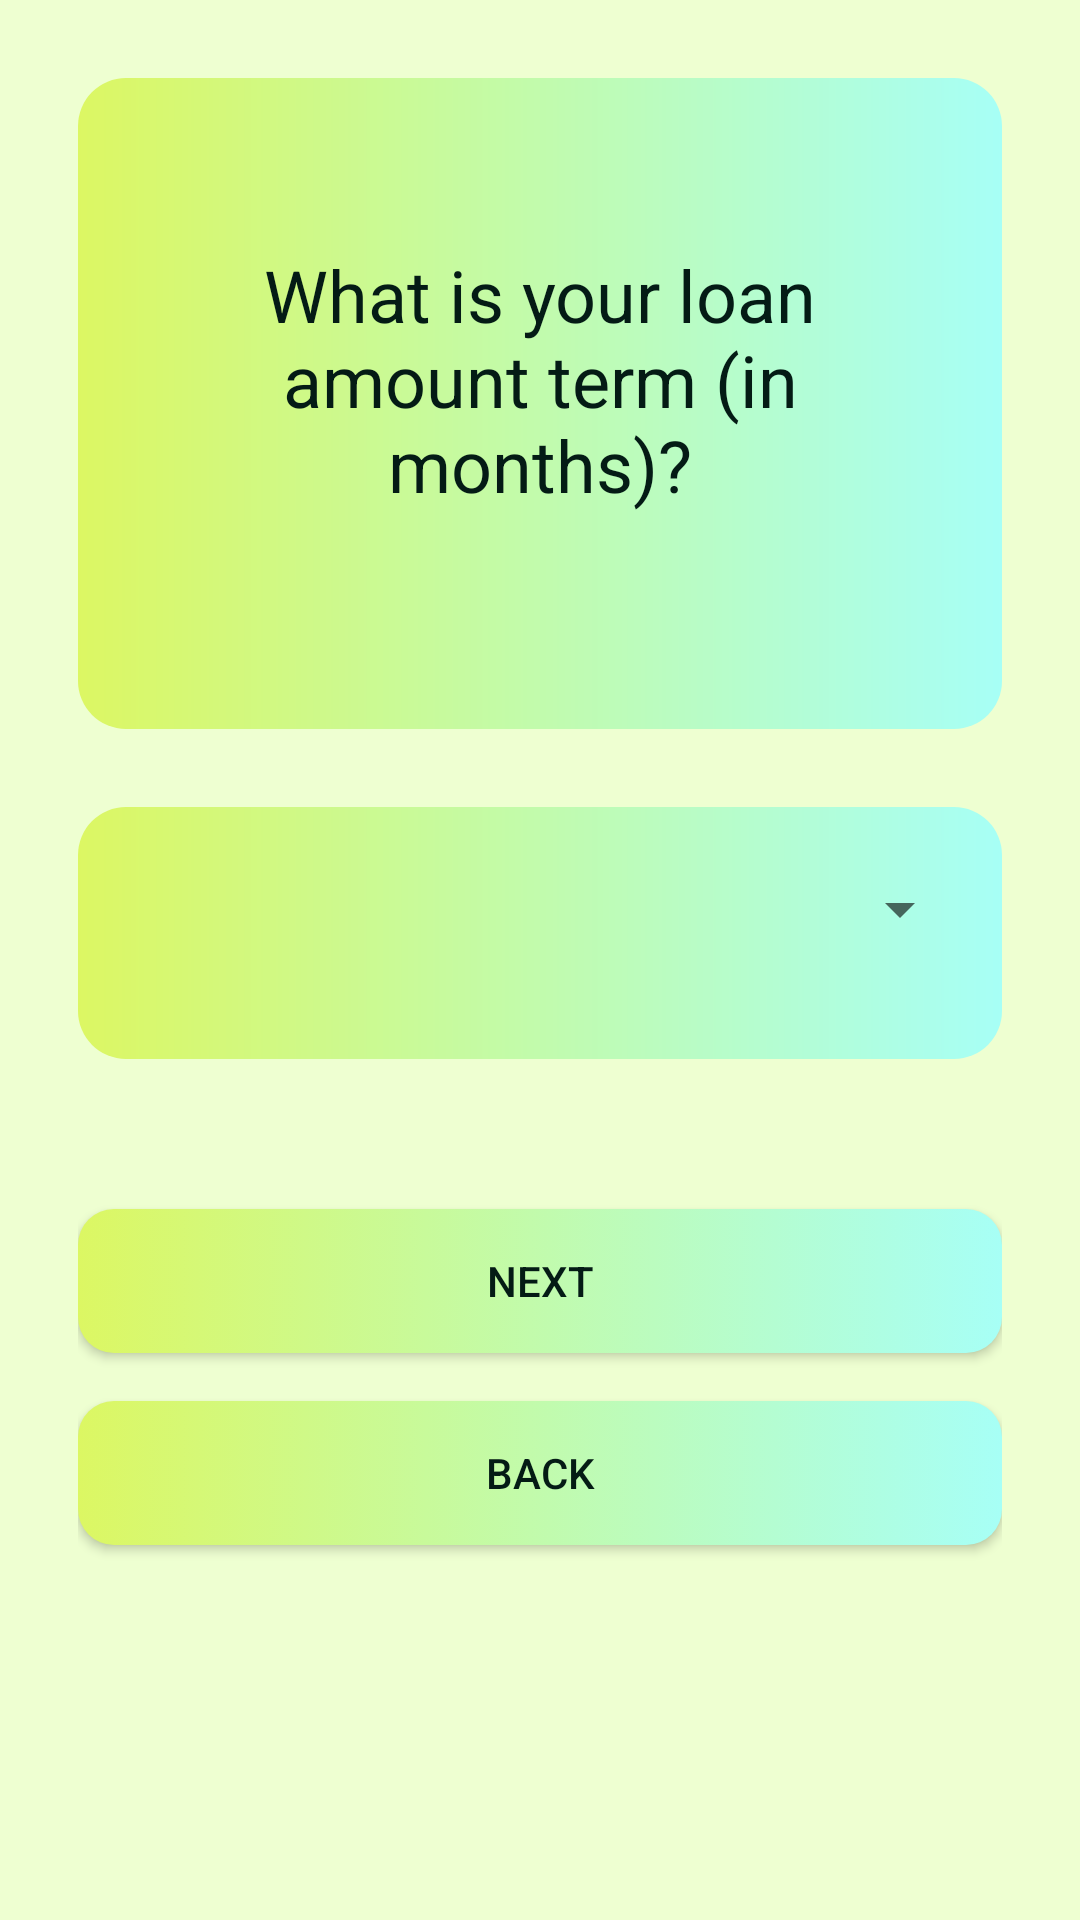

This screen was rendered from an Android layout file. Write that file and the resources it references.
<!-- AndroidManifest.xml: application theme Theme.Loan_Prediction -->
<!-- res/layout/activity_loan_amount_term.xml -->
<LinearLayout xmlns:android="http://schemas.android.com/apk/res/android"
    android:layout_width="match_parent"
    android:layout_height="match_parent"
    android:orientation="vertical"
    android:padding="26dp"
    android:background="#EEFFD1">

    <LinearLayout
        android:layout_width="match_parent"
        android:layout_height="wrap_content"
        android:orientation="vertical"
        android:padding="56dp"
        android:background="@drawable/rounded_corner">

        <TextView
            android:id="@+id/textViewLoanAmountTerm"
            android:layout_width="wrap_content"
            android:layout_height="wrap_content"
            android:text="What is your loan amount term (in months)?"
            android:textSize="24sp"
            android:textAlignment="center"
            android:layout_gravity="center_horizontal"
            android:layout_marginBottom="16dp"
            android:textColor="#041B15"/>
    </LinearLayout>

    <LinearLayout
        android:layout_width="match_parent"
        android:layout_height="wrap_content"
        android:orientation="vertical"
        android:padding="10dp"
        android:background="@drawable/rounded_corner"
        android:layout_marginTop="26dp">

        <Spinner
            android:id="@+id/spinnerLoanAmountTerm"
            android:layout_width="match_parent"
            android:layout_height="wrap_content"
            android:minHeight="48dp"
            android:padding="8dp"
            android:layout_marginBottom="16dp"/>
    </LinearLayout>

    <Button
        android:id="@+id/btnNext"
        android:layout_width="match_parent"
        android:layout_height="wrap_content"
        android:text="Next"
        android:layout_gravity="center_horizontal"
        android:layout_marginTop="50dp"
        android:background="@drawable/button_background"
        android:textColor="#041B15"/>

    <Button
        android:id="@+id/btnBack"
        android:layout_width="match_parent"
        android:layout_height="wrap_content"
        android:text="Back"
        android:layout_gravity="center_horizontal"
        android:layout_marginTop="16dp"
        android:background="@drawable/button_background"
        android:textColor="#041B15"/>
</LinearLayout>
<!-- resources referenced by this layout -->
<resources>
  <!-- drawable button_background (drawable) -->
  <?xml version="1.0" encoding="utf-8"?>
  <selector xmlns:android="http://schemas.android.com/apk/res/android">
      <item android:state_pressed="true">
          <shape android:shape="rectangle">
              <solid android:color="#DCF763"/>
              <corners android:radius="12dp"/>
          </shape>
      </item>
      <item>
          <shape android:shape="rectangle">
              <gradient
                  android:startColor="#DCF763"
                  android:endColor="#A7FFF6"
                  android:type="linear"/>
              <corners android:radius="12dp"/>
          </shape>
      </item>
  </selector>
  <!-- drawable rounded_corner (drawable) -->
  <shape xmlns:android="http://schemas.android.com/apk/res/android">
      <gradient
          android:startColor="#DCF763"
          android:endColor="#A7FFF6"
          android:type="linear"/>
      <corners android:radius="16dp"/>
      <padding android:left="16dp" android:top="16dp" android:right="16dp" android:bottom="16dp"/>
  </shape>
  <style name="Theme.Loan_Prediction" parent="Base.Theme.Loan_Prediction" />
  <style name="Base.Theme.Loan_Prediction" parent="Theme.AppCompat.Light.NoActionBar">
          
          
      </style>
</resources>
